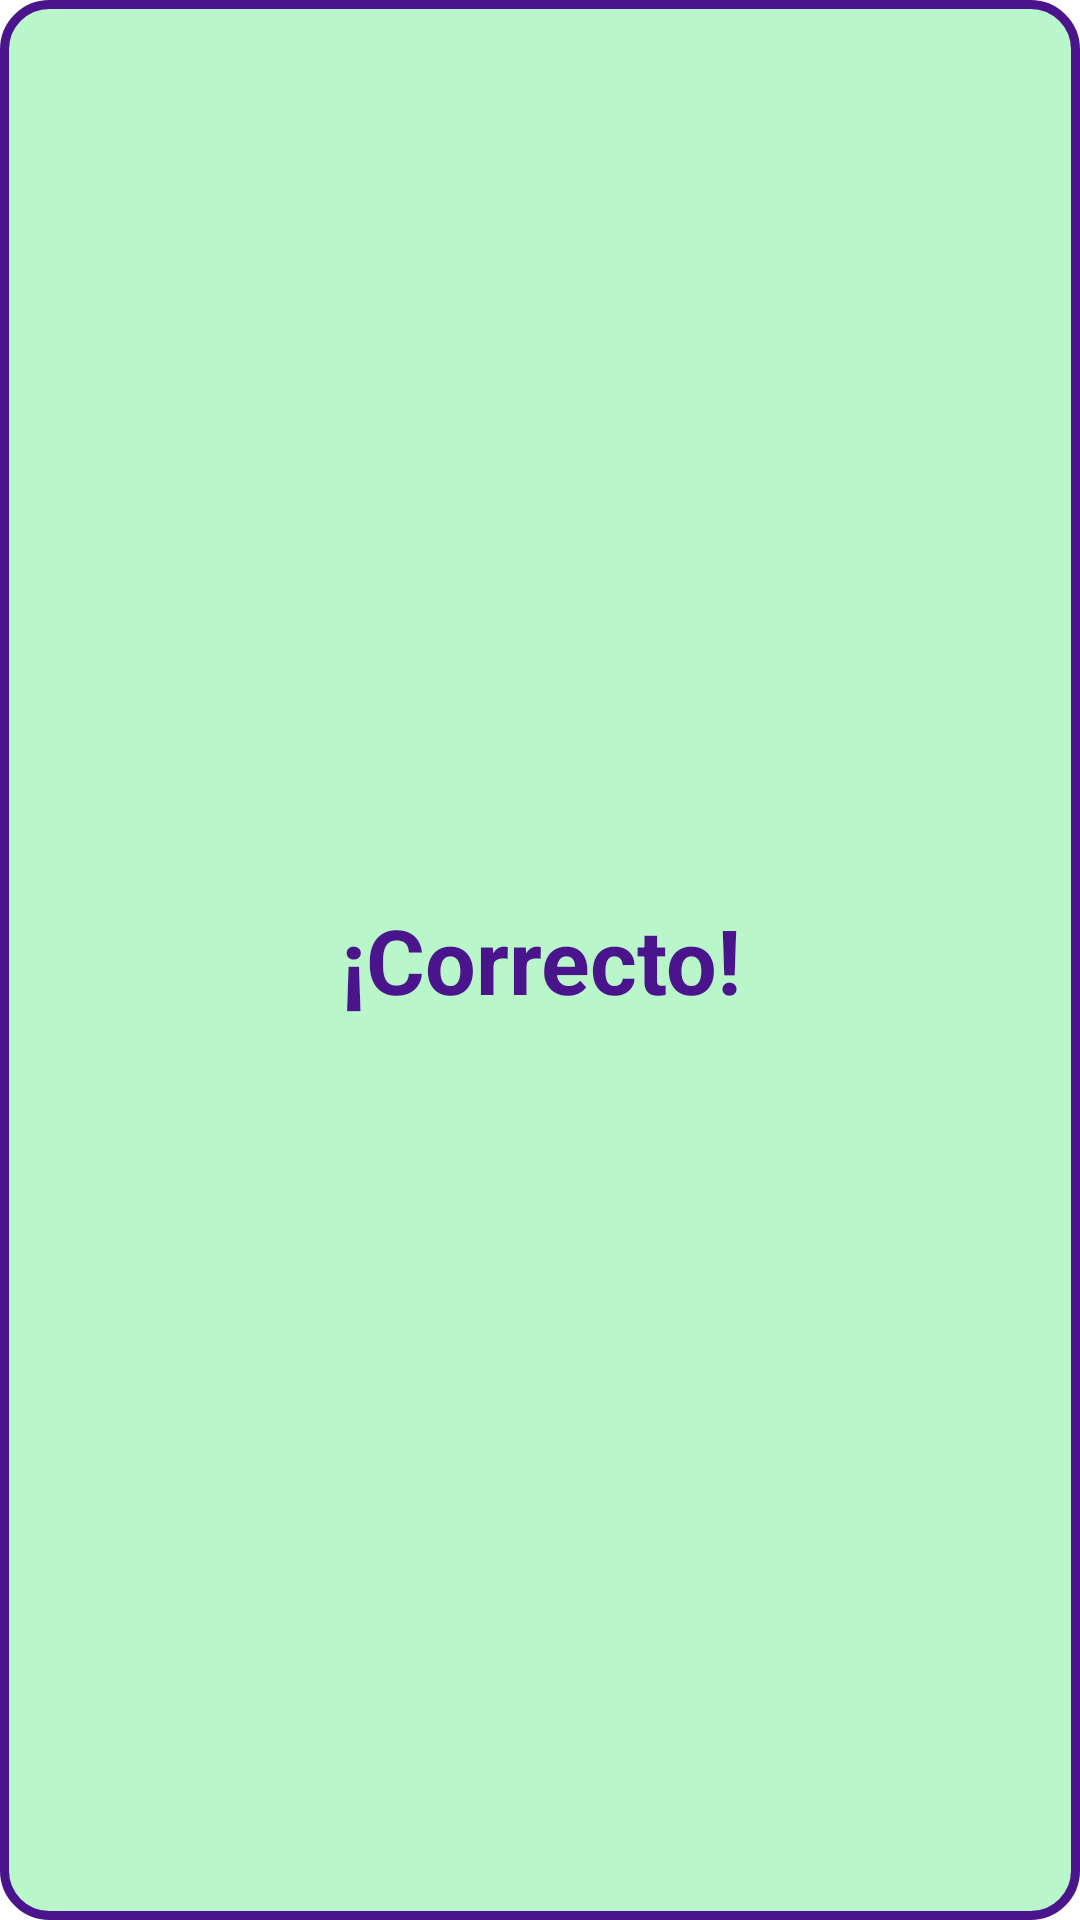

Reconstruct the res/layout file that produces this screen, plus the resources it refers to.
<!-- AndroidManifest.xml: application theme AppTheme -->
<!-- res/layout/dialog_correct.xml -->
<?xml version="1.0" encoding="utf-8"?>
<FrameLayout xmlns:android="http://schemas.android.com/apk/res/android"
    android:layout_width="wrap_content"
    android:layout_height="wrap_content"
    android:background="@drawable/dialog_correct_background"
    android:gravity="center"
    android:orientation="horizontal"
    android:padding="@dimen/mp_xl">

    <TextView
        android:id="@+id/messageTV"
        android:layout_width="match_parent"
        android:layout_height="wrap_content"
        android:text="@string/correct"
        android:layout_gravity="center"
        android:gravity="center"
        android:textStyle="bold"
        android:textColor="@color/colorPrimaryDark"
        android:textSize="@dimen/text_xxxl" />

</FrameLayout>
<!-- resources referenced by this layout -->
<resources>
  <color name="colorPrimaryDark">#4A148C</color>
  <dimen name="mp_xl">18dp</dimen>
  <dimen name="text_xxxl">30sp</dimen>
  <!-- drawable dialog_correct_background (drawable) -->
  <?xml version="1.0" encoding="utf-8"?>
  <shape xmlns:android="http://schemas.android.com/apk/res/android"
      android:shape="rectangle">
      <corners android:radius="@dimen/mp_l"/>
      <solid android:color="@color/colorGreen"/>
      <stroke
          android:width="@dimen/mp_xs"
          android:color="@color/colorPrimaryDark"/>
  </shape>
  <string name="correct">¡Correcto!</string>
  <style name="AppTheme" parent="Theme.MaterialComponents.Light.NoActionBar">
          <item name="colorPrimary">@color/colorPrimary</item>
          <item name="colorPrimaryDark">@color/colorPrimaryDark</item>
          <item name="colorAccent">@color/colorAccent</item>
      </style>
  <dimen name="mp_l">15dp</dimen>
  <color name="colorGreen">#B9F6CA</color>
  <dimen name="mp_xs">3dp</dimen>
  <color name="colorPrimary">#8E24AA</color>
  <color name="colorAccent">#F9A825</color>
</resources>
